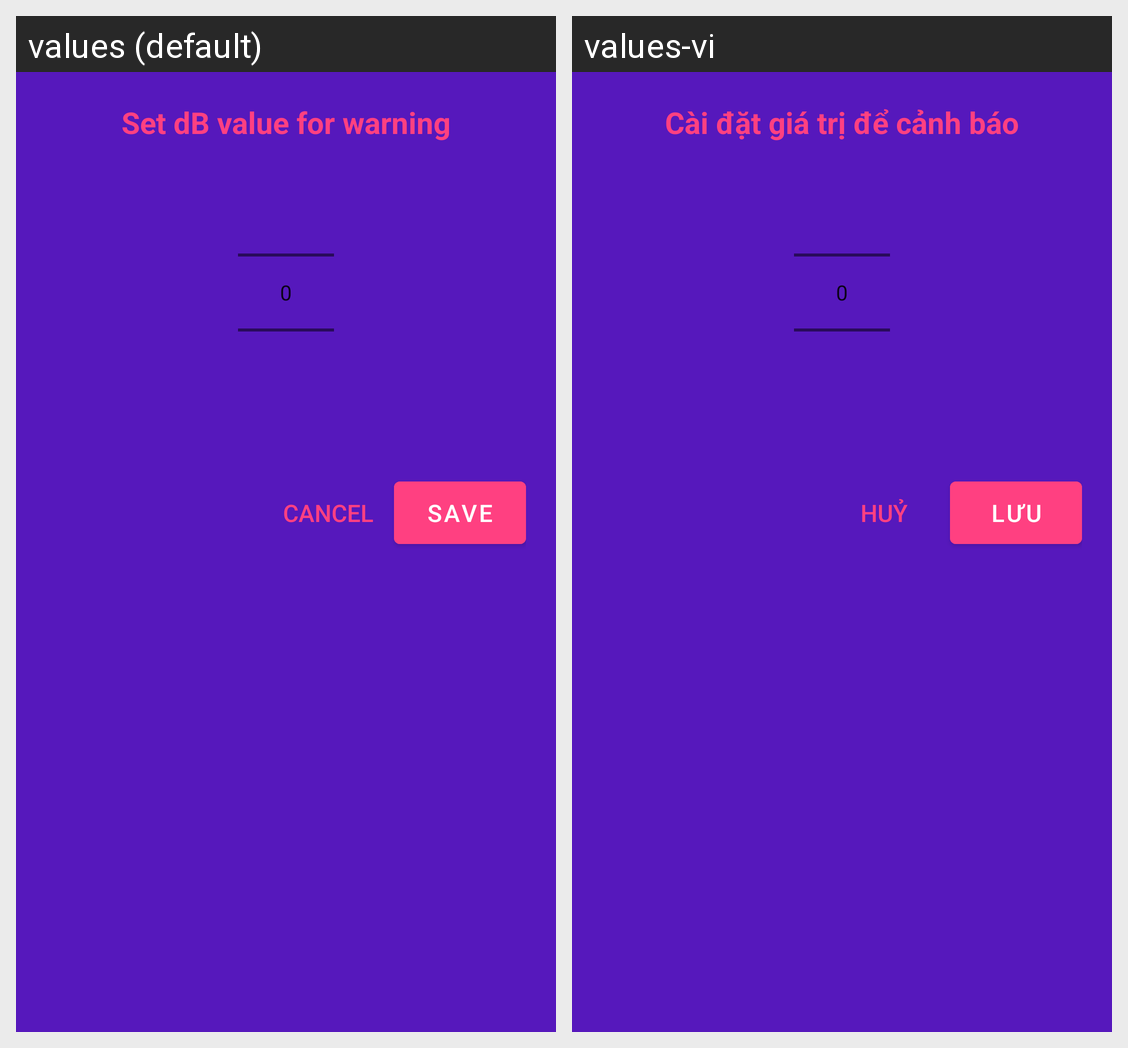

This grid shows one Android layout under two languages. Give, for every string resource on the screen, its name, the default text and each shown locale's text.
Android screen res/layout/dialog_warning.xml rendered under 2 locales, left to right: values (default), values-vi. Device: Nexus 5 (rendered at 1080×1920; each locale shown at half size, 540×960, under a caption strip naming it); theme AppTheme.
Strings drawn on this screen, with the default value and each locale's value (text and hints the layout hard-codes, and strings that could not be matched under every locale, appear in the picture but are not listed):

activity_pickerlabel
  values: Set dB value for warning
  values-vi: Cài đặt giá trị để cảnh báo

activity_cancel
  values: Cancel
  values-vi: Huỷ

activity_save
  values: Save
  values-vi: Lưu
